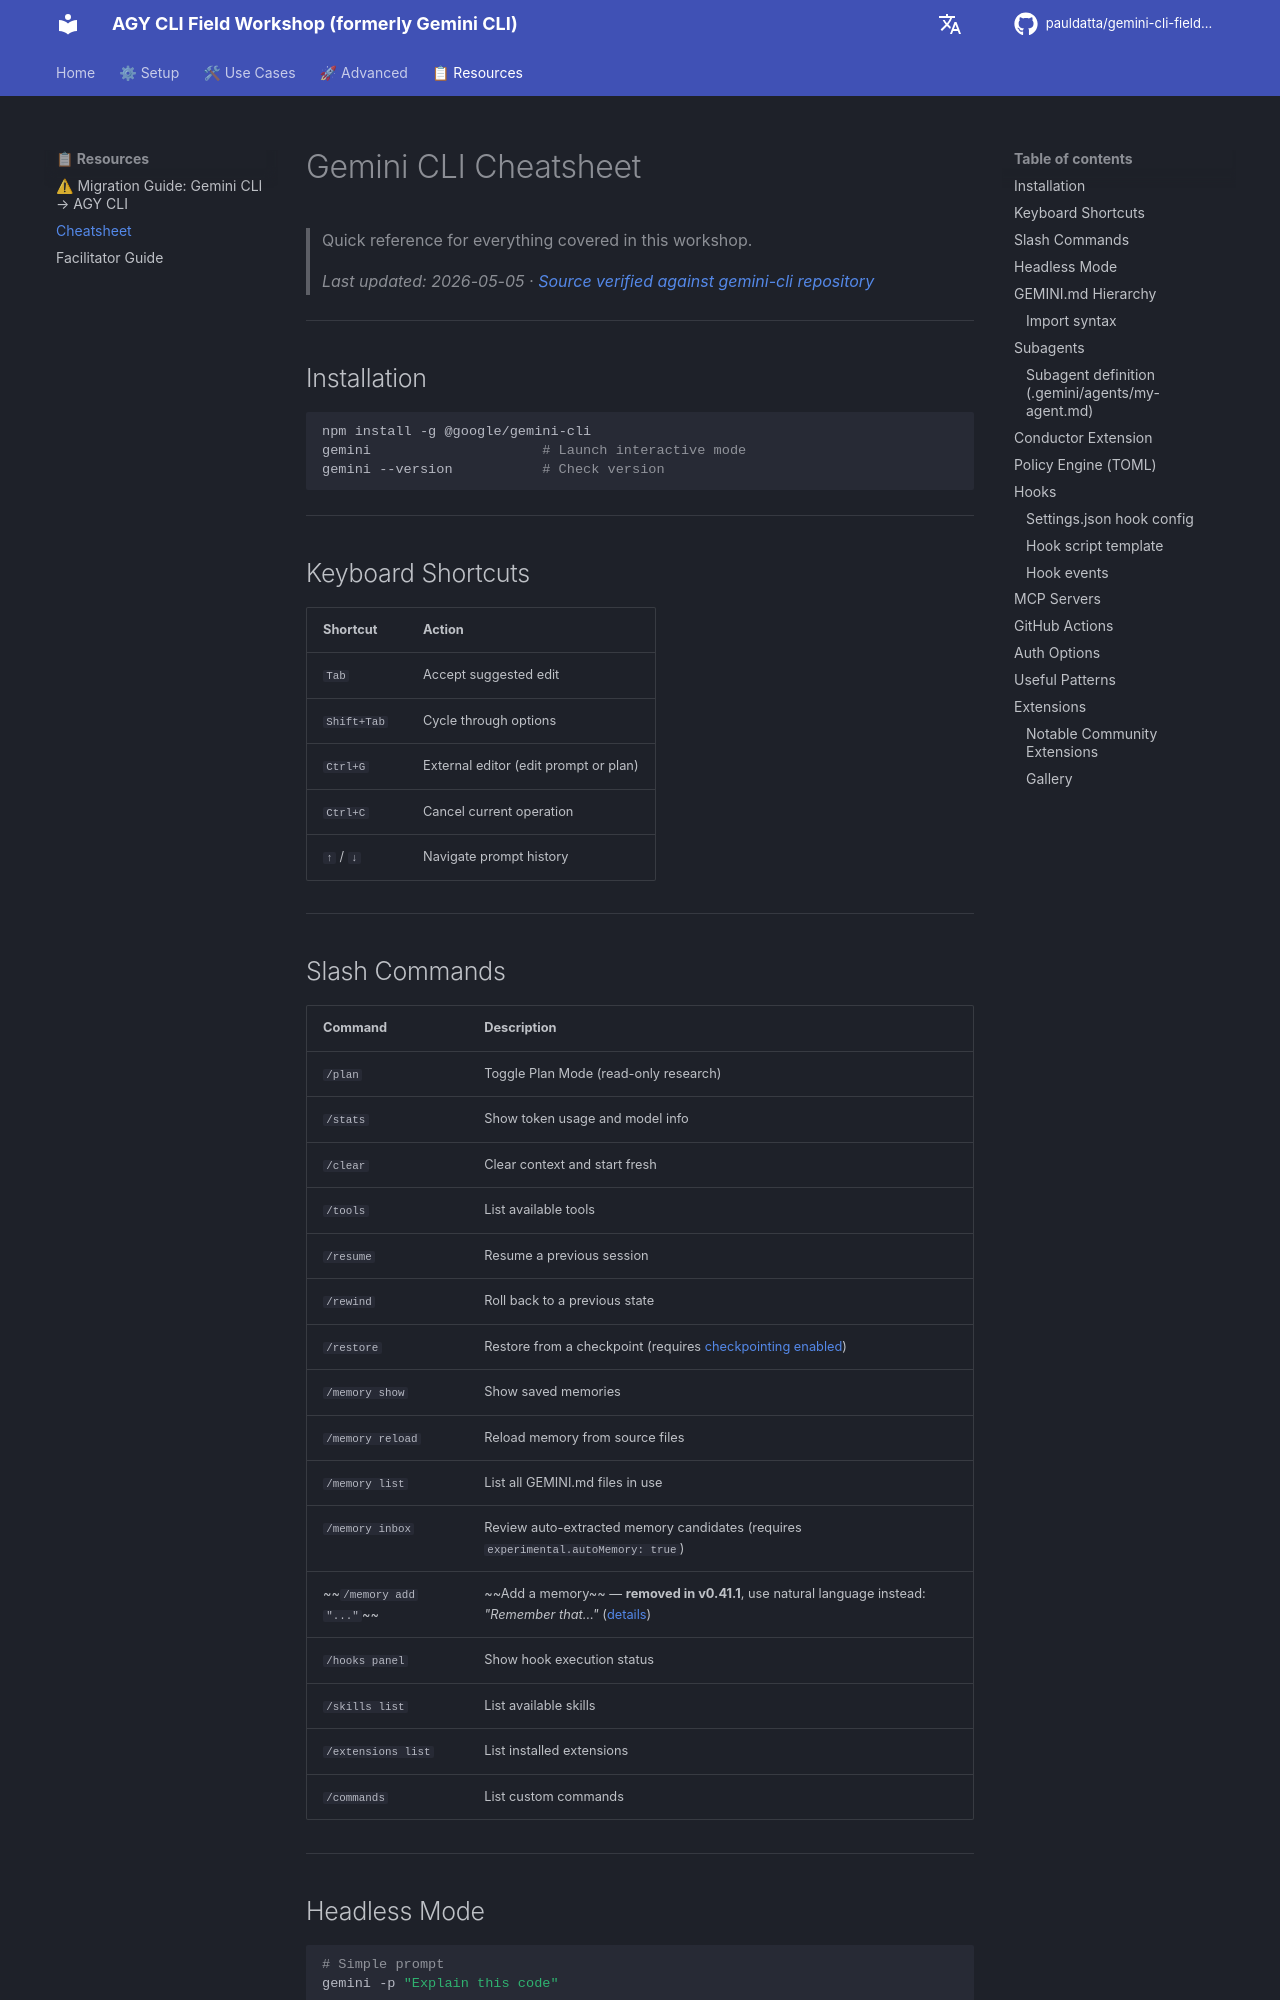

repository: pauldatta/gemini-cli-field-workshop · page: cheatsheet/index.html · generator: mkdocs

# Gemini CLI Cheatsheet

> Quick reference for everything covered in this workshop.
>
> *Last updated: 2026-05-05 · [Source verified against gemini-cli repository](https://github.com/google-gemini/gemini-cli)*

---

## Installation

```bash
npm install -g @google/gemini-cli
gemini                     # Launch interactive mode
gemini --version           # Check version
```

---

## Keyboard Shortcuts

| Shortcut | Action |
|---|---|
| `Tab` | Accept suggested edit |
| `Shift+Tab` | Cycle through options |
| `Ctrl+G` | External editor (edit prompt or plan) |
| `Ctrl+C` | Cancel current operation |
| `↑` / `↓` | Navigate prompt history |

---

## Slash Commands

| Command | Description |
|---|---|
| `/plan` | Toggle Plan Mode (read-only research) |
| `/stats` | Show token usage and model info |
| `/clear` | Clear context and start fresh |
| `/tools` | List available tools |
| `/resume` | Resume a previous session |
| `/rewind` | Roll back to a previous state |
| `/restore` | Restore from a checkpoint (requires [checkpointing enabled](https://github.com/google-gemini/gemini-cli/blob/main/docs/cli/checkpointing.md)) |
| `/memory show` | Show saved memories |
| `/memory reload` | Reload memory from source files |
| `/memory list` | List all GEMINI.md files in use |
| `/memory inbox` | Review auto-extracted memory candidates (requires `experimental.autoMemory: true`) |
| ~~`/memory add "..."`~~ | ~~Add a memory~~ — **removed in v0.41.1**, use natural language instead: *"Remember that..."* ([details](../CHANGELOG.md)) |
| `/hooks panel` | Show hook execution status |
| `/skills list` | List available skills |
| `/extensions list` | List installed extensions |
| `/commands` | List custom commands |

---
